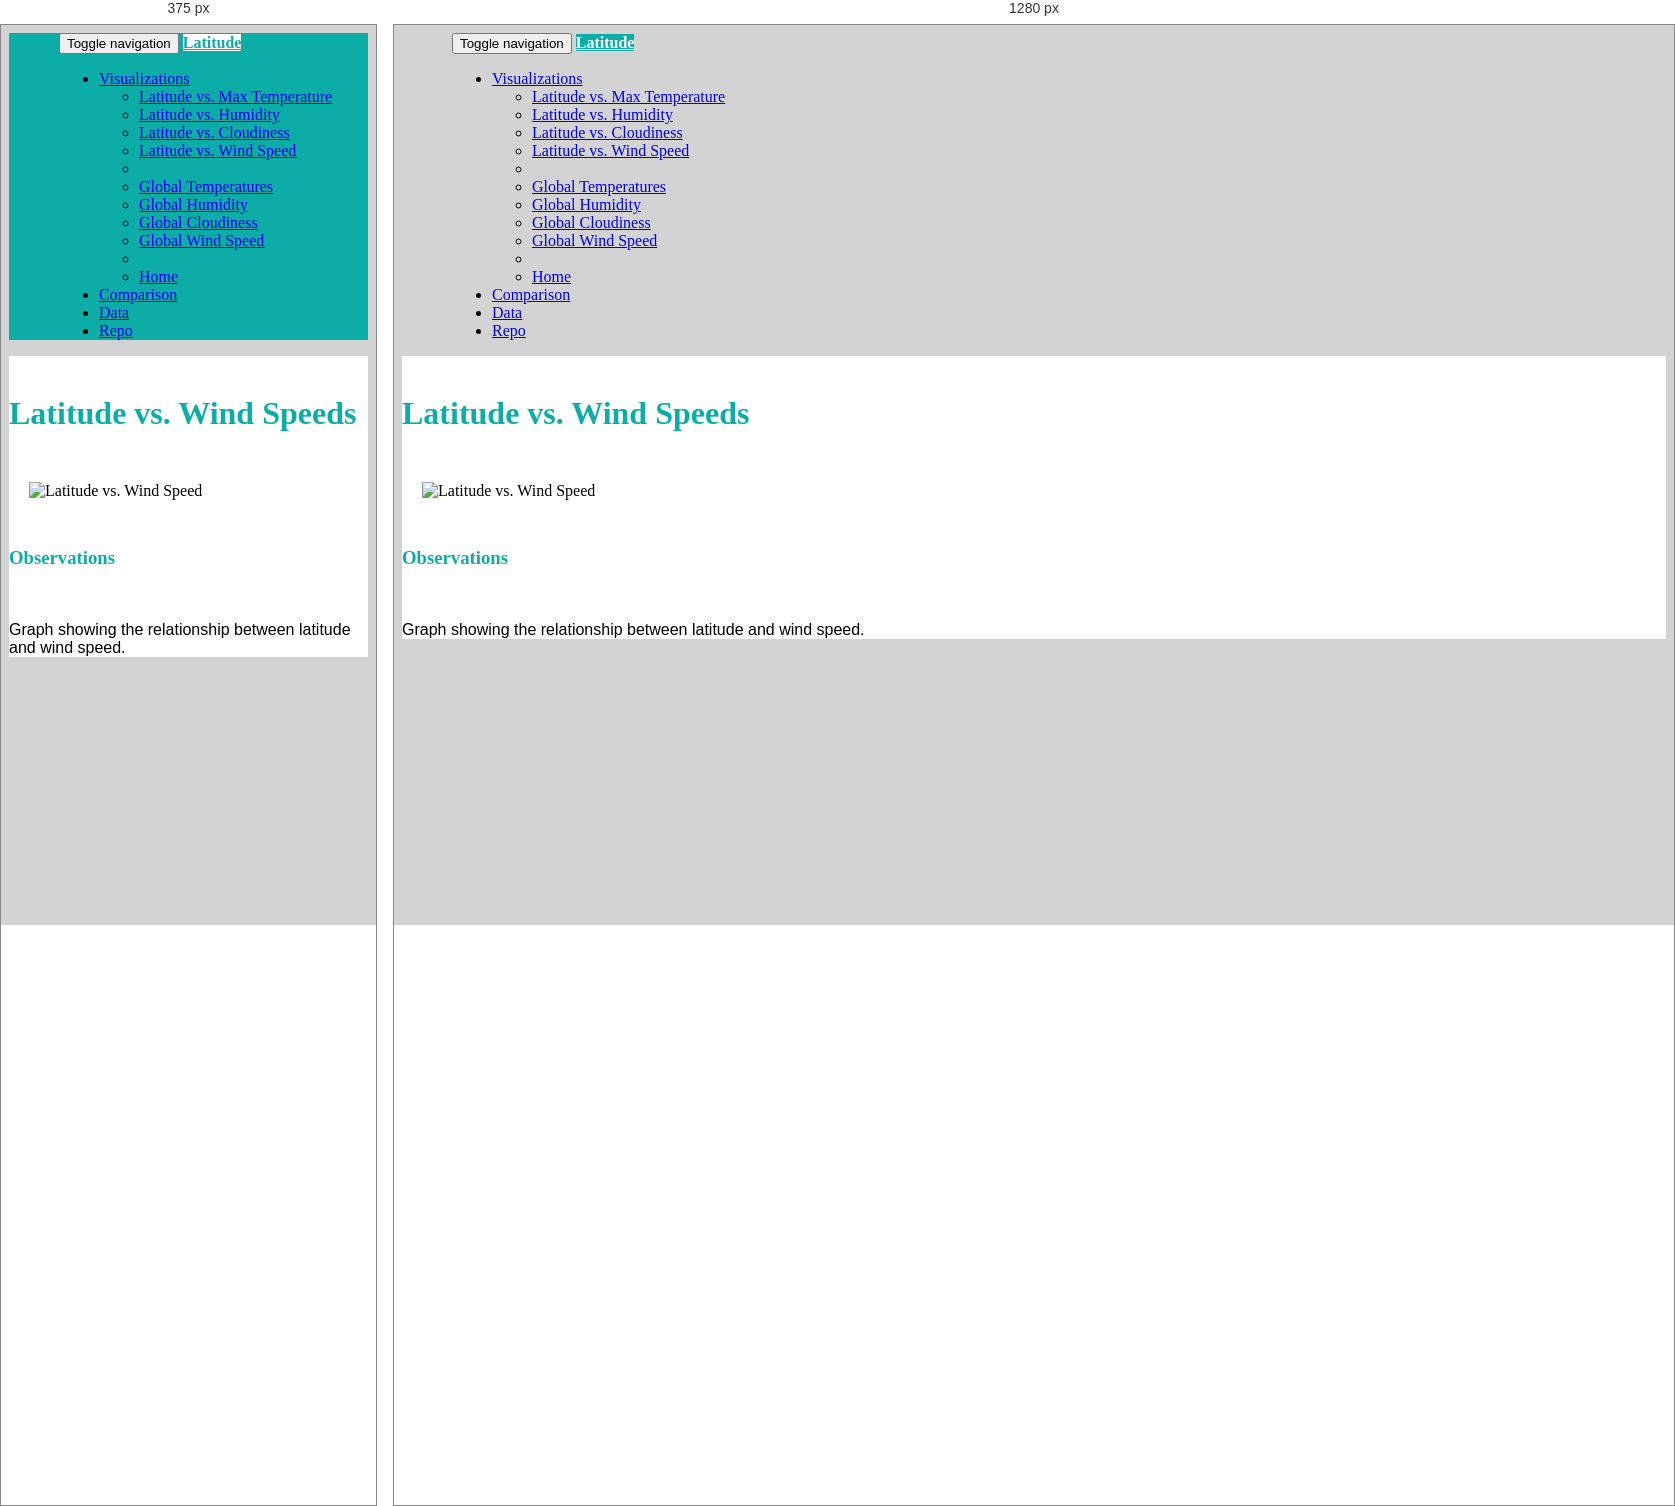
Rendered at 375 px and 1280 px, left to right.

<!-- file: lat_wind.html -->
<!DOCTYPE html>
<html lang="en">

<head>
  <meta charset="UTF-8">
  <title>Web Visualization-Weather Dashboard</title>
  <link rel="stylesheet" href="https://maxcdn.bootstrapcdn.com/bootstrap/3.3.7/css/bootstrap.min.css">
  <link rel="stylesheet" href="style.css">
</head>

<body>
  <nav class="navbar navbar-default">
    <div class="container-fluid">
      <!-- Brand and toggle get grouped for better mobile display -->
      <div class="navbar-header">
        <button type="button" class="navbar-toggle collapsed" data-toggle="collapse" data-target="#bs-example-navbar-collapse-1" aria-expanded="false">
        <span class="sr-only">Toggle navigation</span>
        <span class="icon-bar"></span>
        <span class="icon-bar"></span>
        <span class="icon-bar"></span>
      </button>
        <a class="navbar-brand" href="index.html">Latitude</a>
      </div>

      <!-- Collect the nav links, forms, and other content for toggling -->
      <div class="collapse navbar-collapse" id="bs-example-navbar-collapse-1">
        <ul class="nav navbar-nav navbar-right">
          <li class="dropdown">
            <a href="#" class="dropdown-toggle" data-toggle="dropdown" role="button" aria-haspopup="true" aria-expanded="false">Visualizations <span class="caret"></span></a>
            <ul class="dropdown-menu">
              <li><a href="lat_temps.html">Latitude vs. Max Temperature</a></li>
              <li><a href="lat_hum.html">Latitude vs. Humidity</a></li>
              <li><a href="lat_cloud.html">Latitude vs. Cloudiness</a></li>
              <li><a href="lat_wind.html">Latitude vs. Wind Speed</a></li>
              <li role="separator" class="divider"></li>
              <li><a href="glob_temps.html">Global Temperatures</a></li>
              <li><a href="glob_hum.html">Global Humidity</a></li>
              <li><a href="glob_cloud.html">Global Cloudiness</a></li>
              <li><a href="glob_wind.html">Global Wind Speed</a></li>
              <li role="separator" class="divider"></li>
              <li><a href="index.html">Home</a></li>
            </ul>
          </li>
          <li><a href="comparison.html">Comparison</a></li>
          <li><a href="data.html">Data</a></li>
          <li><a target="_blank" href="https://github.com/the-Coding-Boot-Camp-at-UT/UTAUS201801DATA2-Class-Repository-DATA/tree/master/Homework/06-Python-APIs/Solutions">Repo</a></li>
        </ul>
      </div>
      <!-- /.navbar-collapse -->
    </div>
    <!-- /.container-fluid -->
  </nav>

  <!-- Creates the Overall Grid -->
  <div class="container">

    <!-- First Row -->
    <div class="row">

      <div class="col-md-8 pad top"> <br>

        <h1>Latitude vs. Wind Speeds</h1> <br>

          <div class="pull-left">
            <img src="resources/images/lat_wind" alt="Latitude vs. Wind Speed">
          </div>

        </div> <!-- 8 Columns -->

        <div class="col-md-4 pad top"> <br>

          <h3>Observations</h3> <br>

            <div class="pull-right">
              <p>Graph showing the relationship between latitude and wind speed. </p>
            </div>

        </div> <!-- 4 Columns -->

    </div> <!-- Row -->

  </div> <!-- Container -->

  </body>

  <script src="https://cdnjs.cloudflare.com/ajax/libs/jquery/3.3.1/jquery.min.js"></script>
  <script src="https://cdnjs.cloudflare.com/ajax/libs/twitter-bootstrap/3.3.7/js/bootstrap.min.js"></script>

  </html>

/* @media block from style.css */
@media (max-width: 480px) {
	.navbar {
		background-color: rgb(12, 173, 167);
}
	.navbar-brand {
		background-color: white;
		font-family: times new roman;
		font-weight: bold;
		color: rgb(12, 173, 167);

}




}